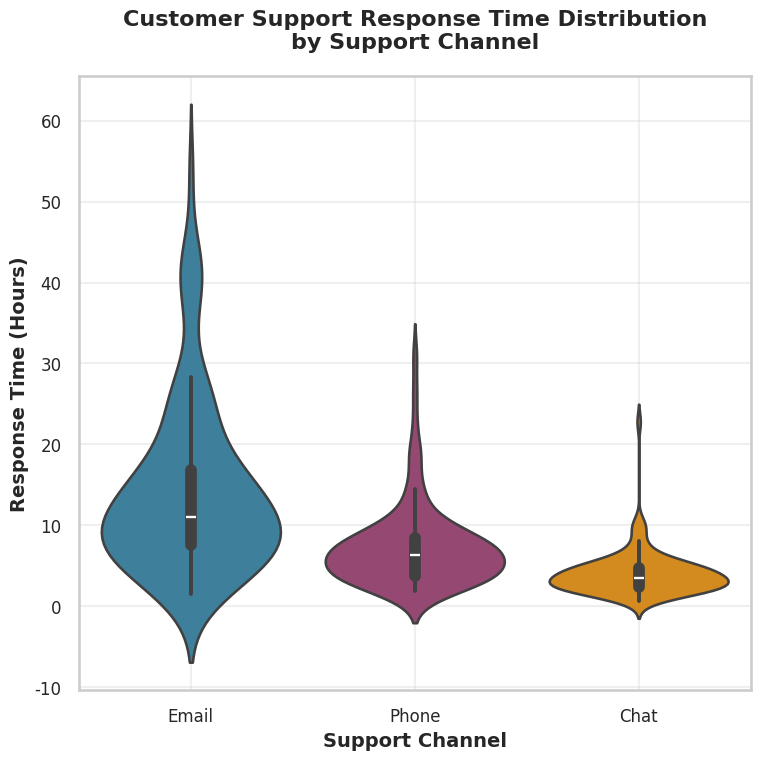

Source code (Python):
import seaborn as sns
import matplotlib.pyplot as plt
import pandas as pd
import numpy as np

# Set random seed for reproducible data
np.random.seed(42)

# Generate synthetic customer support response time data
n_samples = 300

# Create realistic response time distributions for different channels
email_times = np.random.lognormal(mean=2.5, sigma=0.8, size=n_samples//3)
phone_times = np.random.lognormal(mean=1.8, sigma=0.6, size=n_samples//3)
chat_times = np.random.lognormal(mean=1.2, sigma=0.5, size=n_samples//3)

# Create DataFrame
data = pd.DataFrame({
    'Channel': ['Email'] * (n_samples//3) + ['Phone'] * (n_samples//3) + ['Chat'] * (n_samples//3),
    'Response_Time_Hours': np.concatenate([email_times, phone_times, chat_times])
})

# Set up the plot style and context
sns.set_style("whitegrid")
sns.set_context("talk", font_scale=1.1)

# Create figure with specified size for 512x512 output
plt.figure(figsize=(8, 8))

# Create violinplot
sns.violinplot(data=data, x='Channel', y='Response_Time_Hours', 
               palette=['#2E86AB', '#A23B72', '#F18F01'], 
               inner='box')

# Customize the plot
plt.title('Customer Support Response Time Distribution\nby Support Channel', 
          fontsize=16, fontweight='bold', pad=20)
plt.xlabel('Support Channel', fontsize=14, fontweight='semibold')
plt.ylabel('Response Time (Hours)', fontsize=14, fontweight='semibold')

# Improve tick labels
plt.xticks(fontsize=12)
plt.yticks(fontsize=12)

# Add grid for better readability
plt.grid(True, alpha=0.3)

# Tight layout to prevent label cutoff
plt.tight_layout()

# Save the chart with exact specifications
plt.savefig('chart.png', dpi=64, bbox_inches='tight')

# Display the plot
plt.show()
